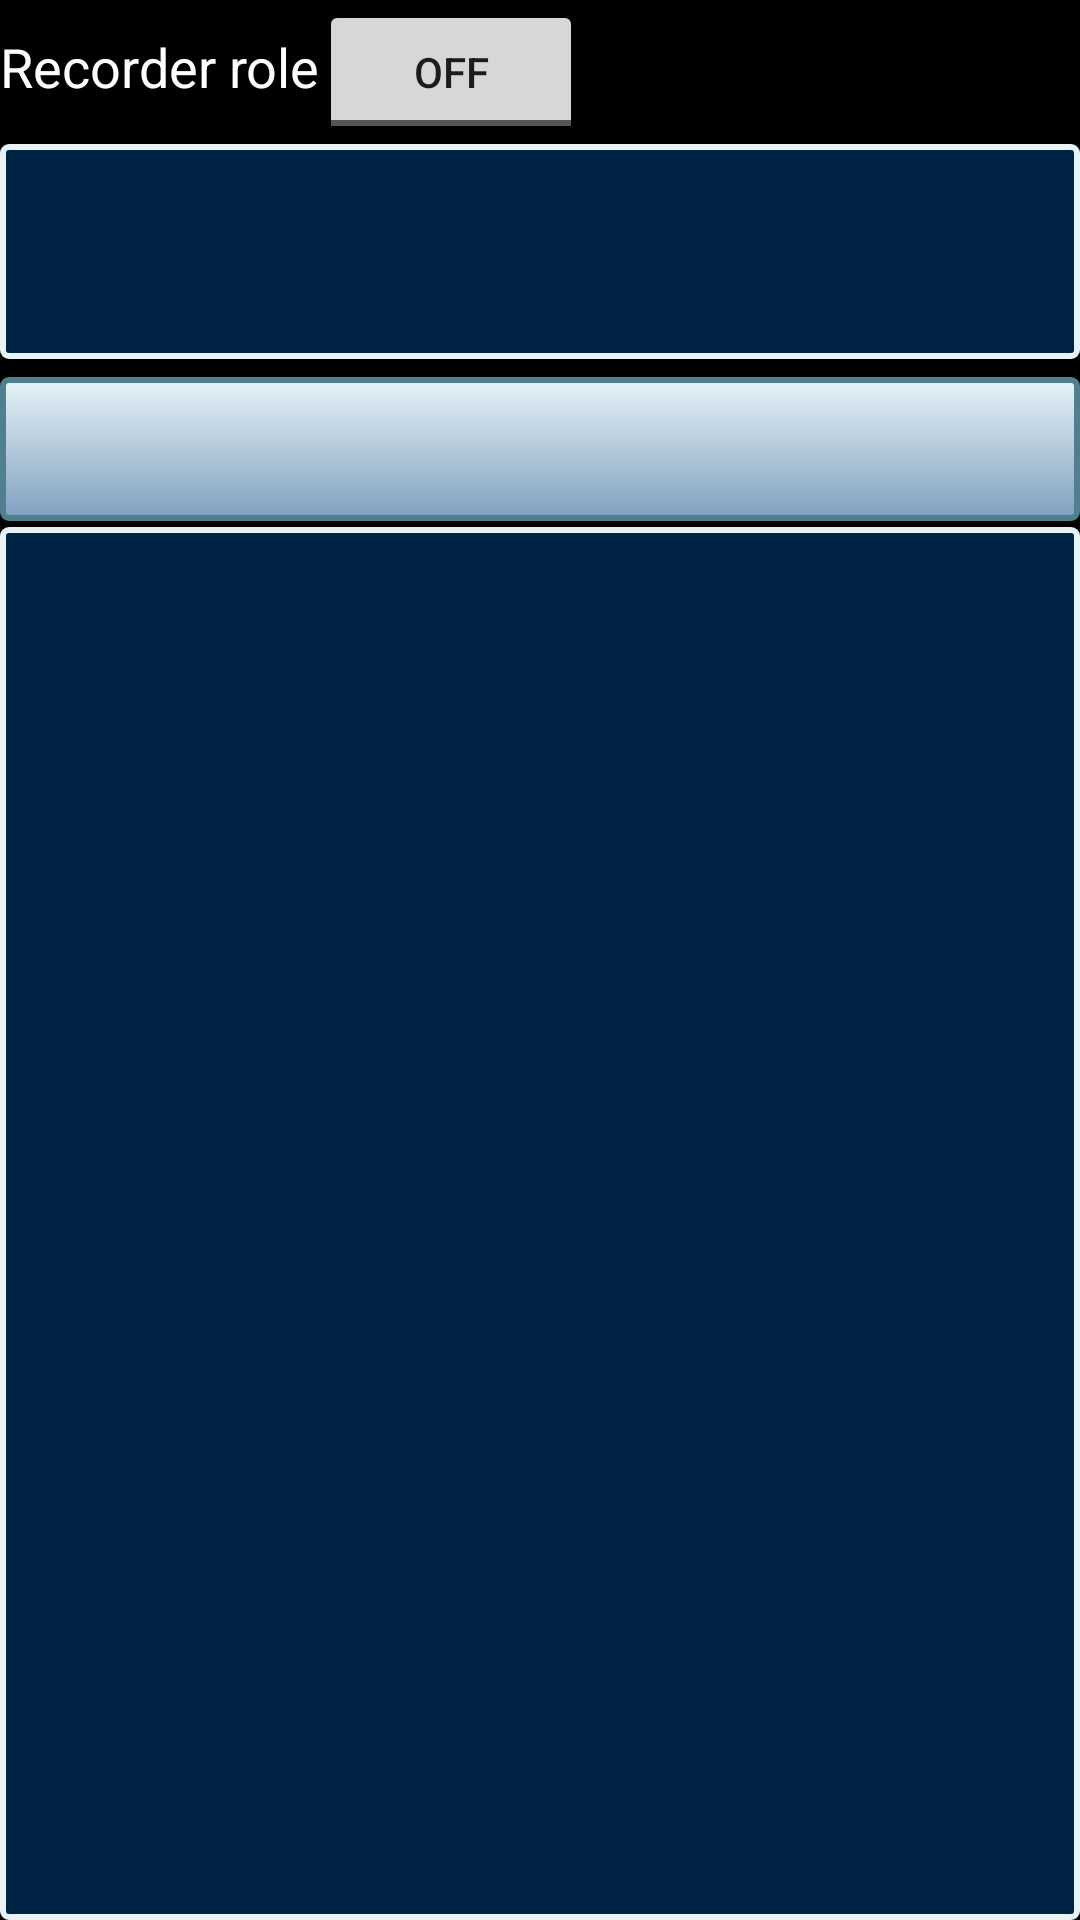

Layout XML and referenced resources for this Android screen:
<!-- AndroidManifest.xml: application theme AppTheme -->
<!-- res/layout/fragment_transcribe.xml -->
<?xml version="1.0" encoding="utf-8"?>
<LinearLayout xmlns:android="http://schemas.android.com/apk/res/android"
    android:layout_width="match_parent"
    android:layout_height="match_parent"
    android:orientation="vertical"
    android:background="@color/text_dark"
    >

    <LinearLayout
        android:layout_width="match_parent"
        android:layout_height="wrap_content"
        android:orientation="horizontal"
        >
        <TextView
            android:layout_width="wrap_content"
            android:layout_height="wrap_content"
            android:text="@string/label_role"
            android:textSize="@dimen/textsize_normal"
            android:textColor="@color/text_light"
            />
        <ToggleButton
            android:id="@+id/fragmentTranscribe_toggleRole"
            android:layout_width="wrap_content"
            android:layout_height="wrap_content" />
        </LinearLayout>
    <TextView
        android:id="@+id/fragmentTranscribe_status"
        android:layout_width="match_parent"
        android:layout_height="wrap_content"
        android:background="@drawable/tool_screen"
        android:textColor="@color/text_alert"
        android:layout_marginBottom="6dp"
        android:minLines="3"
        />

    <Button
        android:id="@+id/fragmentTranscribe_buttonMain"
        android:layout_width="match_parent"
        android:layout_height="wrap_content"
        android:background="@drawable/tool_keypad_active"
        android:textColor="@color/text_light"
        android:textSize="@dimen/textsize_big"
        android:padding="6dp"
        android:layout_marginBottom="2dp"
        />

    <TextView
        android:id="@+id/fragmentTranscribe_data"
        android:layout_width="match_parent"
        android:layout_height="match_parent"
        android:background="@drawable/tool_screen"
        android:textColor="@color/text_light"
        android:textSize="20dp"
        android:lineSpacingMultiplier="1.1"
        />

</LinearLayout>
<!-- resources referenced by this layout -->
<resources>
  <color name="text_alert">@color/skyblue_yellow</color>
  <color name="text_dark">@android:color/black</color>
  <color name="text_light">@android:color/white</color>
  <dimen name="textsize_big">22sp</dimen>
  <dimen name="textsize_normal">18sp</dimen>
  <!-- drawable tool_keypad_active (drawable) -->
  <?xml version="1.0" encoding="utf-8"?>
  <selector
      xmlns:android="http://schemas.android.com/apk/res/android">
      <item android:state_pressed="true" >
          <shape>
              <gradient
                  android:startColor="@color/button_light"
                  android:endColor="@color/button_very_dark"
                  android:angle="270" />
              <stroke
                  android:width="2dp"
                  android:color="#dcdcdc" />
              <corners
                  android:radius="2dp" />
              <padding
                  android:left="10dp"
                  android:top="10dp"
                  android:right="10dp"
                  android:bottom="10dp" />
          </shape>
      </item>
  
      <item android:state_focused="true" >
          <shape>
              <gradient
                  android:startColor="@color/button_pale"
                  android:endColor="@color/button_light"
                  android:angle="270" />
              <stroke
                  android:width="2dp"
                  android:color="#dcdcdc" />
              <corners
                  android:radius="2dp" />
              <padding
                  android:left="10dp"
                  android:top="10dp"
                  android:right="10dp"
                  android:bottom="10dp" />
          </shape>
      </item>
  
      <item>
          <shape>
              <gradient
                  android:startColor="@color/button_pale"
                  android:endColor="@color/button_light"
                  android:angle="270" />
              <stroke
                  android:width="2dp"
                  android:color="@color/button_dark" />
              <corners
                  android:radius="2dp" />
              <padding
                  android:left="10dp"
                  android:top="10dp"
                  android:right="10dp"
                  android:bottom="10dp" />
          </shape>
      </item>
  </selector>
  <!-- drawable tool_screen (drawable) -->
  <?xml version="1.0" encoding="utf-8"?>
  <selector
      xmlns:android="http://schemas.android.com/apk/res/android">
      <item>
          <shape>
              <gradient
                  android:startColor="@color/button_very_dark"
                  android:endColor="@color/button_very_dark"
                  android:angle="270" />
              <stroke
                  android:width="2dp"
                  android:color="@color/button_pale" />
              <corners
                  android:radius="2dp" />
              <padding
                  android:left="10dp"
                  android:top="10dp"
                  android:right="10dp"
                  android:bottom="10dp" />
          </shape>
      </item>
  </selector>
  <string name="label_role">Recorder role</string>
  <style name="AppTheme" parent="Theme.AppCompat.Light.DarkActionBar">
          
  
          
          <item name="colorPrimary">@color/background_light</item>
  
          
          <item name="colorPrimaryDark">@color/background_dark</item>
  
      </style>
  <color name="skyblue_yellow">#ffff00</color>
  <color name="button_light">@color/skyblue_grayish_light</color>
  <color name="button_very_dark">@color/skyblue_very_dark</color>
  <color name="button_pale">@color/skyblue_pale</color>
  <color name="button_dark">@color/skyblue_grayish_dark</color>
  <color name="background_light">@color/skyblue_light</color>
  <color name="background_dark">@color/skyblue_dark</color>
  <color name="skyblue_grayish_light">#80A0C0</color>
  <color name="skyblue_very_dark">#002244</color>
  <color name="skyblue_pale">#e7f3f7</color>
  <color name="skyblue_grayish_dark">#508090</color>
  <color name="skyblue_light">#33b5e5</color>
  <color name="skyblue_dark">#0099cc</color>
</resources>
